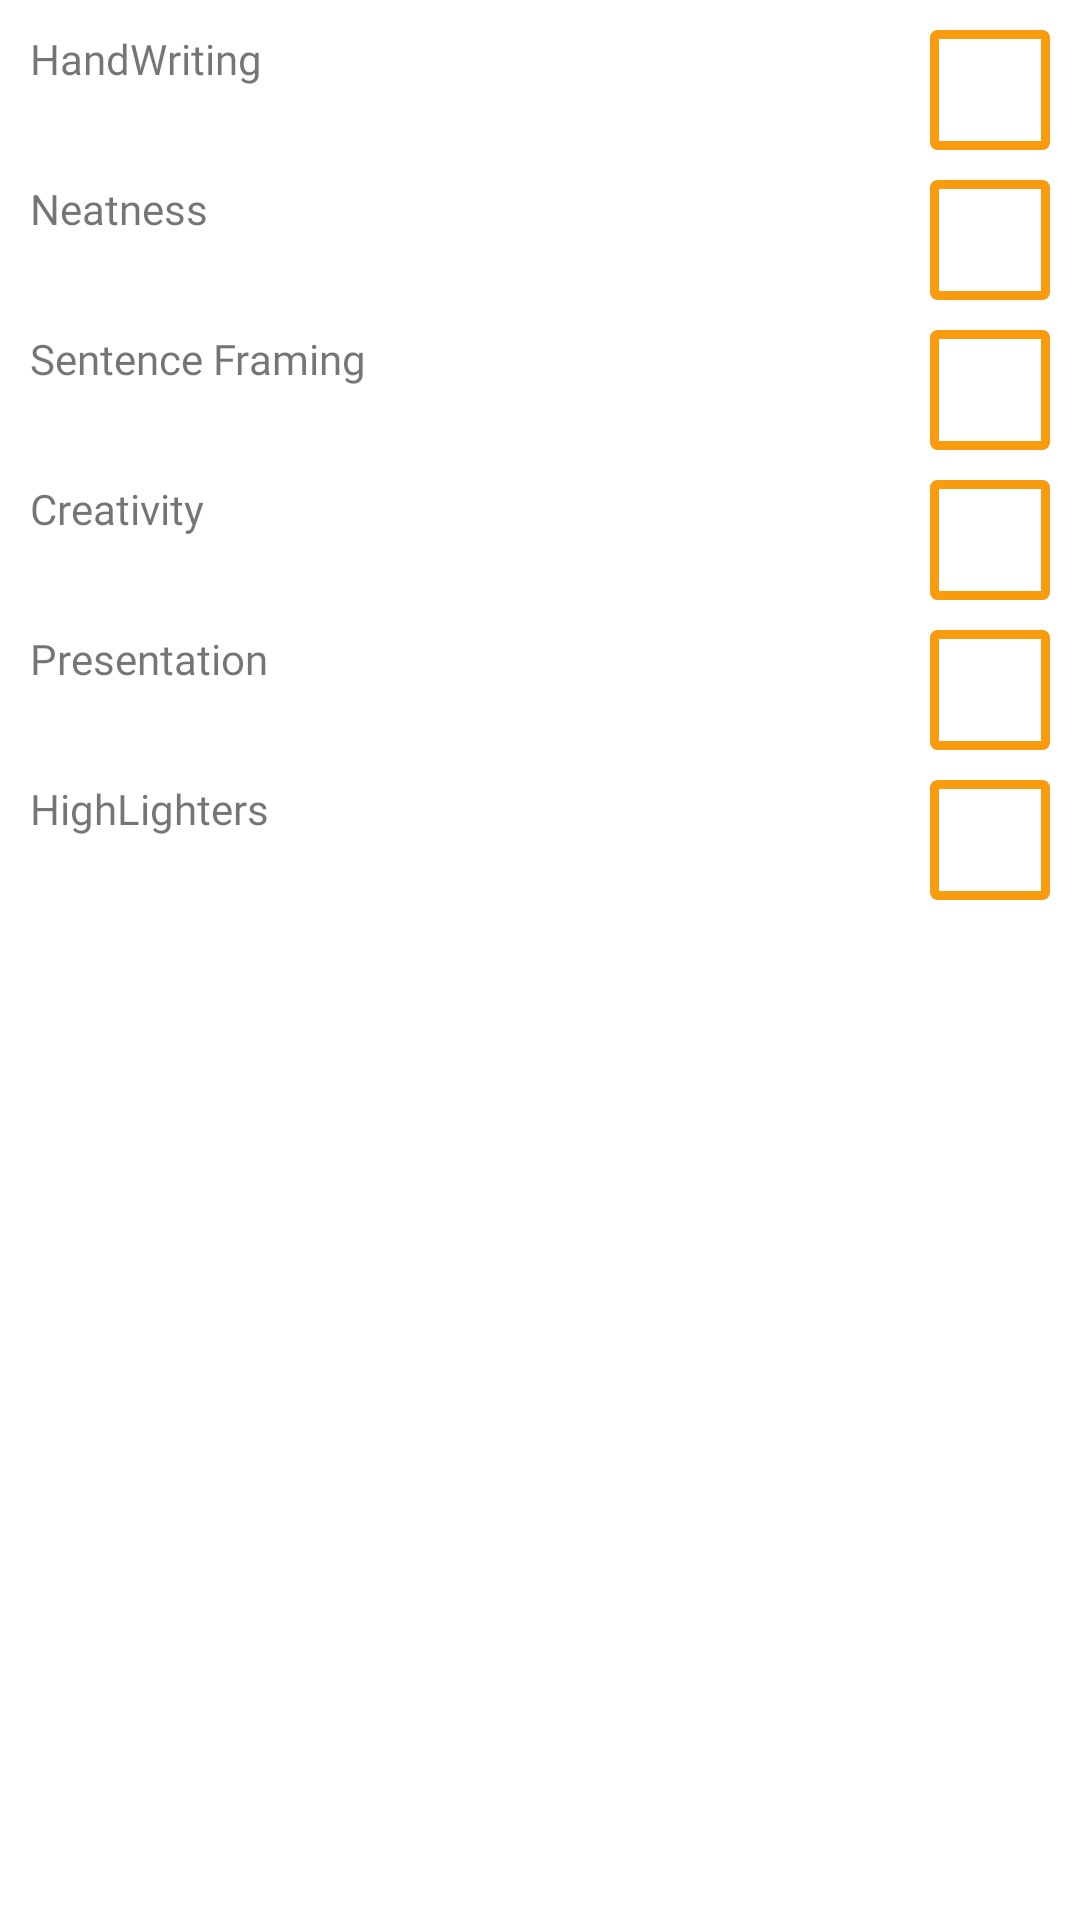

Layout XML and referenced resources for this Android screen:
<!-- AndroidManifest.xml: application theme Theme.Waqay -->
<!-- res/layout/remarks.xml -->
<?xml version="1.0" encoding="utf-8"?>
<LinearLayout
    xmlns:android="http://schemas.android.com/apk/res/android"
    xmlns:app="http://schemas.android.com/apk/res-auto"
    xmlns:tools="http://schemas.android.com/tools"

    android:layout_width="match_parent"
    android:orientation="vertical"
    android:layout_height="match_parent">
    <LinearLayout
        android:layout_width="match_parent"
        android:layout_height="match_parent"
        android:orientation="vertical"
        android:layout_margin="10dp">
        <LinearLayout
            android:layout_width="match_parent"
            android:layout_marginBottom="10dp"
            android:layout_height="wrap_content">
            <TextView
                android:id="@+id/textView5"
                android:layout_width="wrap_content"
                android:layout_weight="9"
                android:fontFamily="@font/saif"
                android:layout_height="wrap_content"
                android:text="HandWriting"
                />

            <TextView
                android:id="@+id/t_handwriting"
                android:layout_width="40dp"
                android:inputType="number"
                android:textColorHint="@color/black"
                android:textColor="@color/black"
                android:layout_gravity="center"
                android:gravity="center"
                android:textColorHighlight="@color/black"
                android:textColorLink="@color/black"
                android:background="@drawable/button_orange_stroke"
                android:layout_height="40dp"

                />
        </LinearLayout>
        <LinearLayout
            android:layout_width="match_parent"
            android:layout_marginBottom="10dp"
            android:layout_height="wrap_content">
            <TextView
                android:id="@+id/textView7"
                android:layout_width="wrap_content"
                android:fontFamily="@font/saif"
                android:layout_height="30dp"
                android:text="Neatness"
                android:layout_weight="9"
                />

            <TextView
                android:id="@+id/t_neatness"
                android:background="@drawable/button_orange_stroke"
                android:layout_width="40dp"
                android:inputType="number"
                android:layout_gravity="center"
                android:gravity="center"
                android:textColorHint="@color/black"
                android:textColorHighlight="@color/black"
                android:textColor="@color/black"
                android:layout_height="40dp"

                />
        </LinearLayout>
        <LinearLayout
            android:layout_width="match_parent"
            android:layout_marginBottom="10dp"
            android:layout_height="wrap_content">
            <TextView
                android:id="@+id/textView9"
                android:layout_width="wrap_content"
                android:layout_height="30dp"
                android:fontFamily="@font/saif"
                android:layout_weight="9"
                android:text="Sentence Framing"
                />

            <TextView
                android:id="@+id/t_sentence_framing"
                android:layout_width="40dp"
                android:inputType="number"
                android:textColorHint="@color/black"
                android:textColor="@color/black"
                android:layout_gravity="center"
                android:gravity="center"
                android:textColorHighlight="@color/black"
                android:background="@drawable/button_orange_stroke"
                android:layout_height="40dp"
                app:layout_constraintBottom_toBottomOf="parent"
                app:layout_constraintEnd_toEndOf="parent"
                app:layout_constraintHorizontal_bias="0.88"
                app:layout_constraintStart_toStartOf="parent"
                app:layout_constraintTop_toBottomOf="@+id/t_neatness"
                app:layout_constraintVertical_bias="0.045" />
        </LinearLayout>
        <LinearLayout
            android:layout_width="match_parent"
            android:layout_marginBottom="10dp"
            android:layout_height="wrap_content">
            <TextView
                android:id="@+id/textView11"

                android:layout_width="wrap_content"
                android:layout_height="30dp"
                android:fontFamily="@font/saif"
                android:text="Creativity"
                android:layout_weight="9"
                />

            <TextView
                android:id="@+id/t_creativity"
                android:layout_width="40dp"
                android:inputType="number"
                android:textColorHint="@color/black"
                android:textColor="@color/black"
                android:textColorHighlight="@color/black"
                android:layout_height="40dp"
                android:layout_gravity="center"
                android:gravity="center"
                android:background="@drawable/button_orange_stroke"
                app:layout_constraintBottom_toBottomOf="parent"
                app:layout_constraintEnd_toEndOf="parent"
                app:layout_constraintHorizontal_bias="0.858"
                app:layout_constraintStart_toStartOf="parent"
                app:layout_constraintTop_toBottomOf="@+id/t_sentence_framing"
                app:layout_constraintVertical_bias="0.081" /></LinearLayout>
        <LinearLayout
            android:layout_width="match_parent"
            android:layout_marginBottom="10dp"
            android:layout_height="wrap_content">
            <TextView
                android:id="@+id/textView13"
                android:fontFamily="@font/saif"
                android:layout_width="wrap_content"
                android:layout_height="30dp"
                android:text="Presentation"
                android:layout_weight="9"
                />

            <TextView
                android:id="@+id/t_presentation"
                android:layout_width="40dp"
                android:textColorHint="@color/black"
                android:textColor="@color/black"
                android:textColorHighlight="@color/black"
                android:layout_height="40dp"
                android:layout_gravity="center"
                android:inputType="number"
                android:gravity="center"
                android:background="@drawable/button_orange_stroke"
                app:layout_constraintBottom_toBottomOf="parent"
                app:layout_constraintEnd_toEndOf="parent"
                app:layout_constraintHorizontal_bias="0.844"
                app:layout_constraintStart_toEndOf="@+id/textView13"
                app:layout_constraintTop_toBottomOf="@+id/t_creativity"
                app:layout_constraintVertical_bias="0.123" /></LinearLayout>
        <LinearLayout
            android:layout_width="match_parent"
            android:layout_marginBottom="10dp"
            android:layout_height="wrap_content">
            <TextView
                android:id="@+id/textView15"
                android:layout_width="wrap_content"
                android:layout_height="30dp"
                android:fontFamily="@font/saif"
                android:layout_weight="9"
                android:text="HighLighters"
                />

            <TextView
                android:id="@+id/t_highlighters"
                android:layout_width="40dp"
                android:textColorHint="@color/black"
                android:textColor="@color/black"
                android:textColorHighlight="@color/black"
                android:layout_height="40dp"
                android:layout_gravity="center"
                android:gravity="center"
                android:inputType="number"
                android:background="@drawable/button_orange_stroke"
                app:layout_constraintBottom_toBottomOf="parent"
                app:layout_constraintEnd_toEndOf="parent"
                app:layout_constraintHorizontal_bias="0.878"
                app:layout_constraintStart_toStartOf="parent"
                app:layout_constraintTop_toTopOf="parent"
                app:layout_constraintVertical_bias="0.564" /></LinearLayout>
    </LinearLayout>
</LinearLayout>
<!-- resources referenced by this layout -->
<resources>
  <color name="black">#FF000000</color>
  <!-- drawable button_orange_stroke (drawable) -->
  <?xml version="1.0" encoding="utf-8"?>
  <shape xmlns:android="http://schemas.android.com/apk/res/android" >
      <stroke android:color="#f89b0f" android:width="3dp"/>
      <corners android:radius="1dp"/>
  </shape>
  <style name="Theme.Waqay" parent="Theme.MaterialComponents.DayNight.DarkActionBar">
          
          <item name="colorPrimary">@color/purple_500</item>
          <item name="colorPrimaryVariant">@color/purple_700</item>
          <item name="colorOnPrimary">@color/white</item>
          
          <item name="colorSecondary">#f89b0f</item>
          <item name="colorSecondaryVariant">@color/teal_700</item>
          <item name="colorOnSecondary">@color/white</item>
          
          <item name="android:statusBarColor" tools:targetApi="l">?attr/colorPrimaryVariant</item>
          <item name="appBarLayoutStyle">@font/sarpanch</item>
  
  
          <item name="android:editTextColor">@color/white</item>
          <item name="android:textColorHint">@color/white</item>
          <item name="android:actionMenuTextColor">@color/teal_200</item>
  
          
      </style>
  <color name="purple_500">#2eaFe8</color>
  <color name="purple_700">#2eaFe8</color>
  <color name="white">#FFFFFFFF</color>
  <color name="teal_700">#2eaFe8</color>
  <color name="teal_200">#2eaFe8</color>
</resources>
